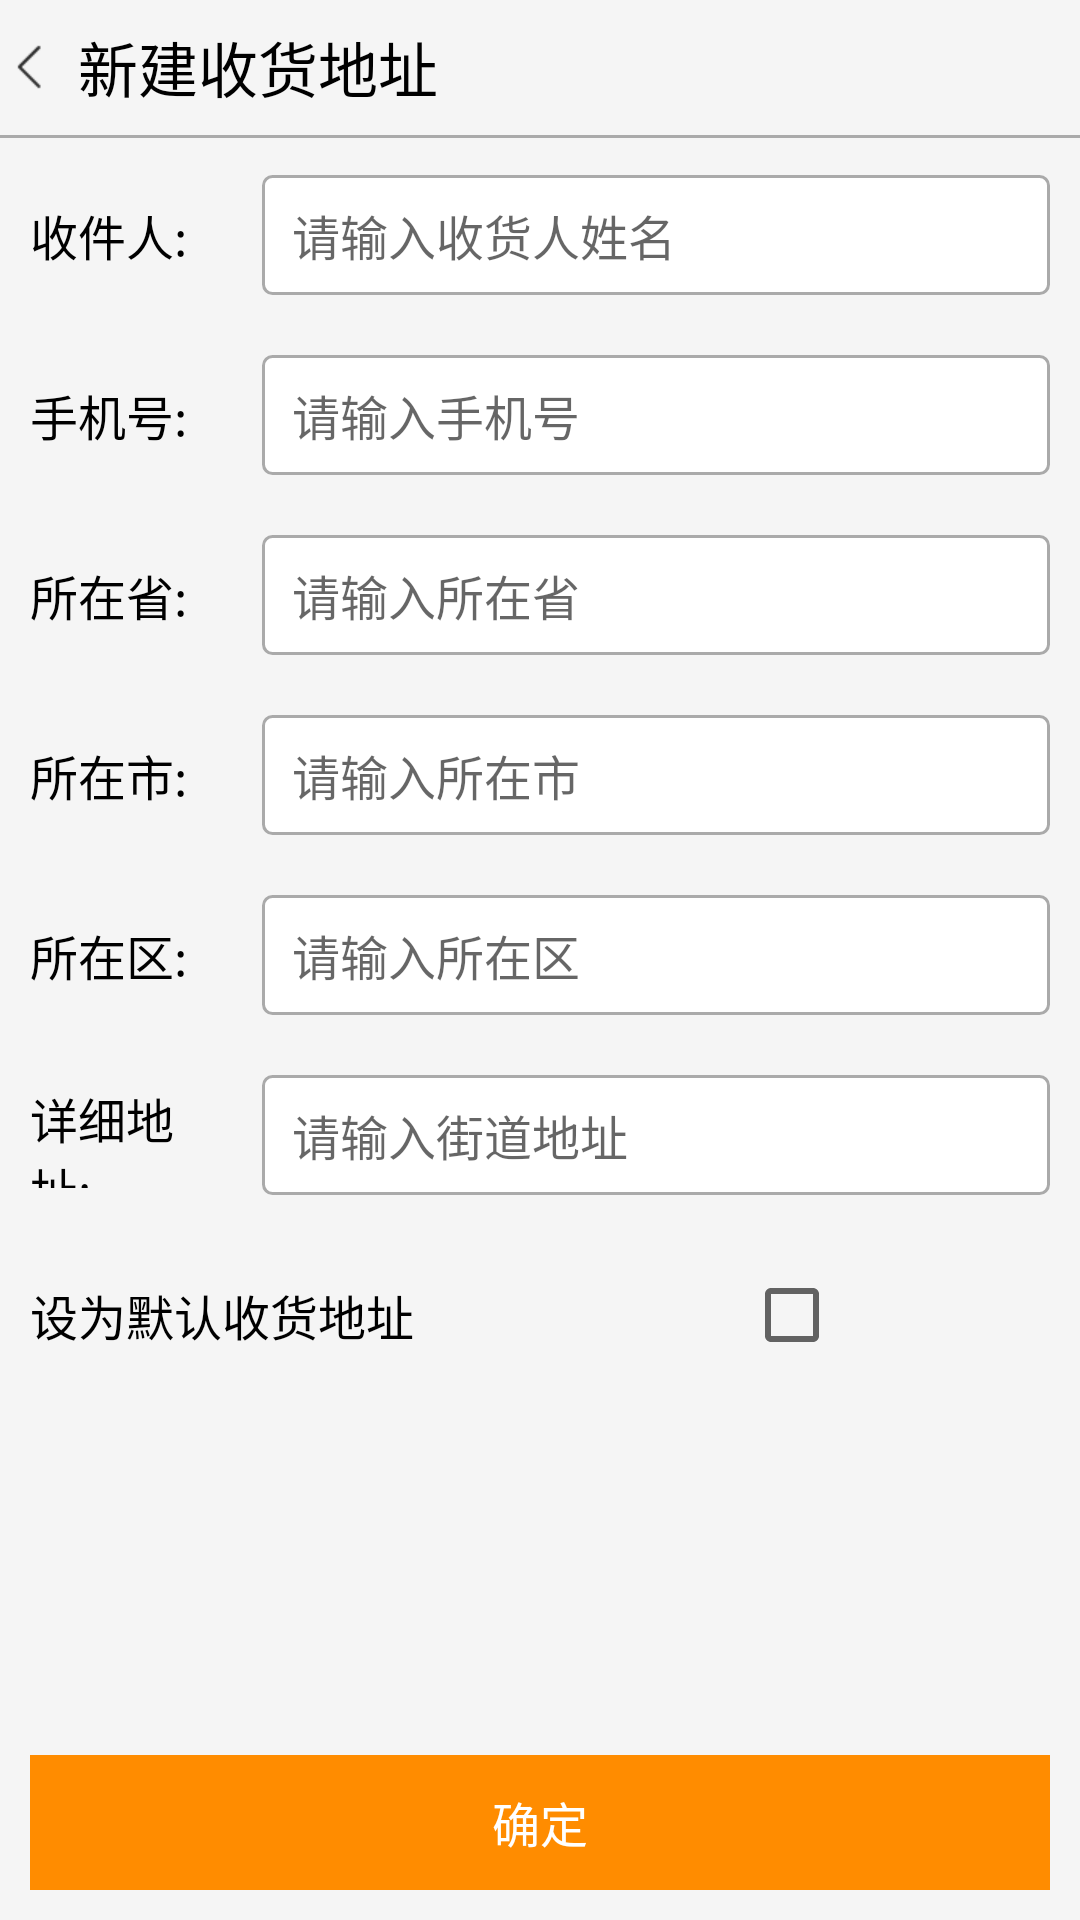

Reconstruct the res/layout file that produces this screen, plus the resources it refers to.
<!-- AndroidManifest.xml: application theme AppTheme -->
<!-- res/layout/activity_addaddress.xml -->
<?xml version="1.0" encoding="utf-8"?>
<LinearLayout xmlns:android="http://schemas.android.com/apk/res/android"
    android:layout_width="match_parent"
    android:layout_height="match_parent"
    android:orientation="vertical"
    android:background="@color/meGray">

    <LinearLayout
        android:layout_width="match_parent"
        android:layout_height="45dp"
        android:orientation="horizontal"
        android:gravity="center_vertical">
        <ImageView
            android:id="@+id/me_new_address_return"
            android:layout_width="wrap_content"
            android:layout_height="wrap_content"
            android:padding="5dp"
            android:src="@mipmap/return_icon_black"/>
        <TextView
            android:layout_width="wrap_content"
            android:layout_height="wrap_content"
            android:text="新建收货地址"
            android:textSize="20dp"
            android:textColor="@android:color/black"/>
    </LinearLayout>
    <View
        android:layout_width="match_parent"
        android:layout_height="1dp"
        android:background="@android:color/darker_gray"/>
    <LinearLayout
        android:layout_width="match_parent"
        android:layout_height="0dp"
        android:layout_weight="1"
        android:orientation="vertical">

        <LinearLayout
            android:layout_width="match_parent"
            android:layout_height="55dp"
            android:layout_marginTop="5dp"
            android:gravity="center_vertical">
            <TextView
                android:layout_width="0dp"
                android:layout_weight="1"
                android:layout_height="wrap_content"
                android:text="收件人:"
                android:textSize="16dp"
                android:padding="10dp"
                android:gravity="center_vertical"
                android:textColor="@android:color/black"/>
            <EditText
                android:id="@+id/add_address_name"
                android:layout_width="0dp"
                android:layout_weight="3"
                android:layout_marginRight="10dp"
                android:textCursorDrawable="@null"
                android:hint="请输入收货人姓名"
                android:textSize="16dp"
                android:paddingLeft="10dp"
                android:background="@drawable/add_address_et_bg"
                android:layout_height="40dp" />
        </LinearLayout>

        <LinearLayout
            android:layout_width="match_parent"
            android:layout_height="55dp"
            android:layout_marginTop="5dp"
            android:gravity="center_vertical">
            <TextView
                android:layout_width="0dp"
                android:layout_weight="1"
                android:layout_height="wrap_content"
                android:text="手机号:"
                android:textSize="16dp"
                android:padding="10dp"
                android:gravity="center_vertical"
                android:textColor="@android:color/black"/>
            <EditText
                android:id="@+id/add_address_phone"
                android:layout_width="0dp"
                android:layout_weight="3"
                android:layout_marginRight="10dp"
                android:textCursorDrawable="@null"
                android:hint="请输入手机号"
                android:textSize="16dp"
                android:paddingLeft="10dp"
                android:background="@drawable/add_address_et_bg"
                android:layout_height="40dp" />
        </LinearLayout>
        <LinearLayout
            android:layout_width="match_parent"
            android:layout_height="55dp"
            android:layout_marginTop="5dp"
            android:gravity="center_vertical">
            <TextView
                android:layout_width="0dp"
                android:layout_weight="1"
                android:layout_height="wrap_content"
                android:text="所在省:"
                android:textSize="16dp"
                android:padding="10dp"
                android:gravity="center_vertical"
                android:textColor="@android:color/black"/>
            <EditText
                android:id="@+id/add_address_province"
                android:layout_width="0dp"
                android:layout_weight="3"
                android:layout_marginRight="10dp"
                android:textCursorDrawable="@null"
                android:hint="请输入所在省"
                android:textSize="16dp"
                android:paddingLeft="10dp"
                android:background="@drawable/add_address_et_bg"
                android:layout_height="40dp" />
        </LinearLayout>
        <LinearLayout
            android:layout_width="match_parent"
            android:layout_height="55dp"
            android:layout_marginTop="5dp"
            android:gravity="center_vertical">
            <TextView
                android:layout_width="0dp"
                android:layout_weight="1"
                android:layout_height="wrap_content"
                android:text="所在市:"
                android:textSize="16dp"
                android:padding="10dp"
                android:gravity="center_vertical"
                android:textColor="@android:color/black"/>
            <EditText
                android:id="@+id/add_address_city"
                android:layout_width="0dp"
                android:layout_weight="3"
                android:layout_marginRight="10dp"
                android:textCursorDrawable="@null"
                android:hint="请输入所在市"
                android:textSize="16dp"
                android:paddingLeft="10dp"
                android:background="@drawable/add_address_et_bg"
                android:layout_height="40dp" />
        </LinearLayout>
        <LinearLayout
            android:layout_width="match_parent"
            android:layout_height="55dp"
            android:layout_marginTop="5dp"
            android:gravity="center_vertical">
            <TextView
                android:layout_width="0dp"
                android:layout_weight="1"
                android:layout_height="wrap_content"
                android:text="所在区:"
                android:textSize="16dp"
                android:padding="10dp"
                android:gravity="center_vertical"
                android:textColor="@android:color/black"/>
            <EditText
                android:id="@+id/add_address_area"
                android:layout_width="0dp"
                android:layout_weight="3"
                android:layout_marginRight="10dp"
                android:textCursorDrawable="@null"
                android:hint="请输入所在区"
                android:textSize="16dp"
                android:paddingLeft="10dp"
                android:background="@drawable/add_address_et_bg"
                android:layout_height="40dp" />
        </LinearLayout>
        <LinearLayout
            android:layout_width="match_parent"
            android:layout_height="55dp"
            android:layout_marginTop="5dp"
            android:gravity="center_vertical">
            <TextView
                android:layout_width="0dp"
                android:layout_weight="1"
                android:layout_height="wrap_content"
                android:text="详细地址:"
                android:textSize="16dp"
                android:padding="10dp"
                android:gravity="center_vertical"
                android:textColor="@android:color/black"/>
            <EditText
                android:id="@+id/add_address_detail"
                android:layout_width="0dp"
                android:layout_weight="3"
                android:layout_marginRight="10dp"
                android:textCursorDrawable="@null"
                android:hint="请输入街道地址"
                android:textSize="16dp"
                android:paddingLeft="10dp"
                android:background="@drawable/add_address_et_bg"
                android:layout_height="40dp" />
        </LinearLayout>
        <LinearLayout
            android:layout_width="match_parent"
            android:layout_height="55dp"
            android:layout_marginTop="5dp"
            android:gravity="center_vertical">
            <TextView
                android:layout_width="wrap_content"
                android:layout_height="wrap_content"
                android:text="设为默认收货地址"
                android:textSize="16dp"
                android:padding="10dp"
                android:gravity="center_vertical"
                android:textColor="@android:color/black"/>
            <CheckBox
                android:id="@+id/add_address_default"
                android:layout_width="wrap_content"
                android:layout_height="wrap_content"
                android:layout_marginLeft="100dp"/>
        </LinearLayout>
    </LinearLayout>

    <TextView
        android:id="@+id/me_new_address"
        android:layout_width="match_parent"
        android:layout_height="45dp"
        android:text="确定"
        android:gravity="center"
        android:textSize="16dp"
        android:background="@color/orange"
        android:textColor="@color/white"
        android:layout_marginLeft="10dp"
        android:layout_marginRight="10dp"
        android:layout_marginBottom="10dp"/>

</LinearLayout>
<!-- resources referenced by this layout -->
<resources>
  <color name="meGray">#F5F5F5</color>
  <color name="orange">#FF8C00</color>
  <color name="white">#FFFFFF</color>
  <!-- drawable add_address_et_bg (drawable) -->
  <?xml version="1.0" encoding="utf-8"?>
  <shape xmlns:android="http://schemas.android.com/apk/res/android">
      <solid android:color="@color/white" /> 
  
      <stroke
          android:width="1dp"
          android:color="@android:color/darker_gray" /> 
  
      <corners
          android:bottomLeftRadius="3dp"
          android:bottomRightRadius="3dp"
          android:topLeftRadius="3dp"
          android:topRightRadius="3dp" /> 
  
      
          
          
          
          
  </shape>
  <!-- mipmap return_icon_black: png bitmap (mipmap-xhdpi, 313 bytes) -->
  <style name="AppTheme" parent="Theme.AppCompat.Light.NoActionBar">
          
          <item name="colorPrimary">@color/colorPrimary</item>
          <item name="colorPrimaryDark">@color/colorPrimaryDark</item>
          <item name="colorAccent">@color/colorAccent</item>
      </style>
  <color name="colorPrimary">#3F51B5</color>
  <color name="colorPrimaryDark">#303F9F</color>
  <color name="colorAccent">#FF4081</color>
</resources>
